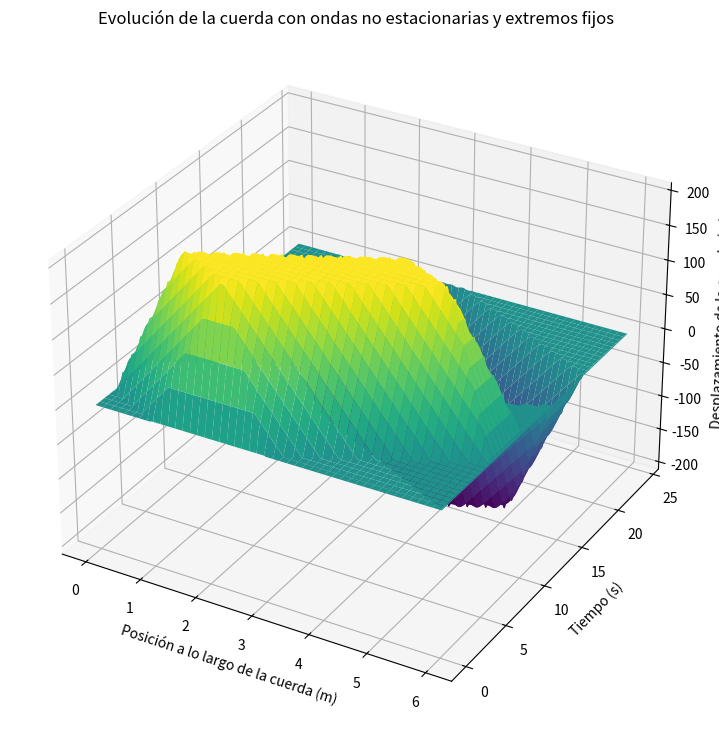

Write Python code to recreate this figure.
# d: queremos formar ondas no estacionarias (f=g=0). ¿como lo harias?

import numpy as np
import matplotlib.pyplot as plt
from mpl_toolkits.mplot3d import Axes3D

# Inicialización de parámetros y condiciones iniciales
b = 6.0  # Longitud de la cuerda
d = 24.0  # Duración de la simulación
n = 600  # Pasos espaciales
m = 2400  # Pasos temporales
v = 0.5  # Velocidad de la onda

Δx = b / n
Δt = d / m
r = v * Δt / Δx

# Matriz para las posiciones de la cuerda
u = np.zeros((n+1, m+1))
x = np.linspace(0, b, n+1)

# Condición inicial f(x)
u[:, 0] = np.where((x >= 1) & (x <= 3), 1, 0)

# Condiciones de contorno fijas en ambos extremos
for j in range(0, m):
    for i in range(1, n):
        u[i, j+1] = (2 - 2*r**2)*u[i, j] + r**2*(u[i+1, j] + u[i-1, j]) - u[i, j-1]
    u[0, j+1] = 0  # Extremo izquierdo fijo
    u[n, j+1] = 0  # Extremo derecho fijo

# Configuración para la visualización 3D
X, Y = np.meshgrid(x, np.linspace(0, d, m+1))

fig = plt.figure(figsize=(14, 9))
ax = fig.add_subplot(111, projection='3d')

# Graficando la superficie
ax.plot_surface(X, Y, u.T, cmap='viridis')

ax.set_title('Evolución de la cuerda con ondas no estacionarias y extremos fijos')
ax.set_xlabel('Posición a lo largo de la cuerda (m)')
ax.set_ylabel('Tiempo (s)')
ax.set_zlabel('Desplazamiento de la cuerda (m)')

plt.show()
